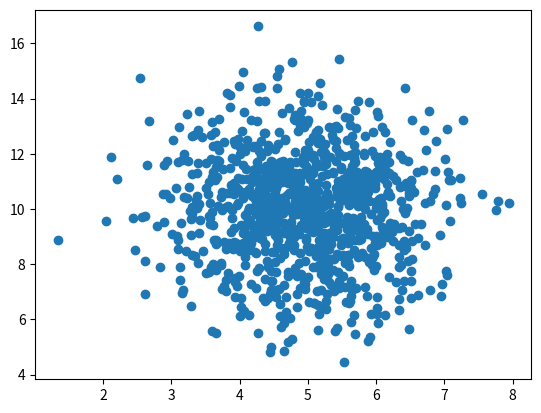

Write the Python code that produced this figure.
import  numpy
import  matplotlib.pyplot as plt
x=numpy.random.normal(5.0,1.0,1000)
y=numpy.random.normal(10.0,2.0,1000)
plt.scatter(x,y)
plt.show()